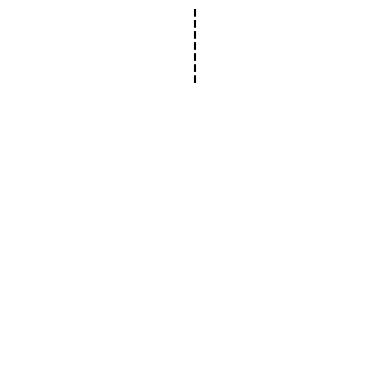

Generate this figure with matplotlib:
import matplotlib.pyplot as plt
import numpy as np
from matplotlib.animation import FuncAnimation

omega_0 = 4
gamma = 0.25
l = 1
theta_0 = np.arcsin(0.55/l)


Period = 10
FPS = 300
frames = FPS*Period

def Pend(t):

    omega = np.sqrt(omega_0 * omega_0 + gamma * gamma)
    oscillation = theta_0 * np.cos(omega * t)

    decay = np.exp(-gamma * t)

    return decay * oscillation


ts = np.linspace(0, Period, frames)
thetas = Pend(ts)
x, y = l * np.sin(thetas), - l * np.cos(thetas)


# Animation

# fig = plt.figure()
# axis = plt.axes(xlim=(-1.1*l, 1.1*l), ylim=(-1.1*l, 0), aspect="equal")

fig, axis = plt.subplots(1, 1)

axis.set_aspect("equal")
axis.set_xlim(-0.6, 0.6)
axis.set_ylim(-1.2, 0)
axis.axis("off")


axis.plot(np.zeros(2), np.array([0, -0.25*l]), linestyle="--", color="black")


(line,) = axis.plot([], [], lw=3)
(bob,) = axis.plot([], [], "ro", ms=6)

def init():
        line.set_data([], [])
        bob.set_data([], [])
        return line, bob

def animate(i):
      line.set_data(np.array([0, x[i]]), np.array([0, y[i]]))
      bob.set_data(np.array([x[i]]), np.array([y[i]]))
      return line, bob

anim = FuncAnimation(
    fig, animate, init_func=init, frames=frames, interval=1000/FPS, blit=True
)

# anim.save("Oscillators/AnnotPend.mp4", dpi=250)

plt.show()
